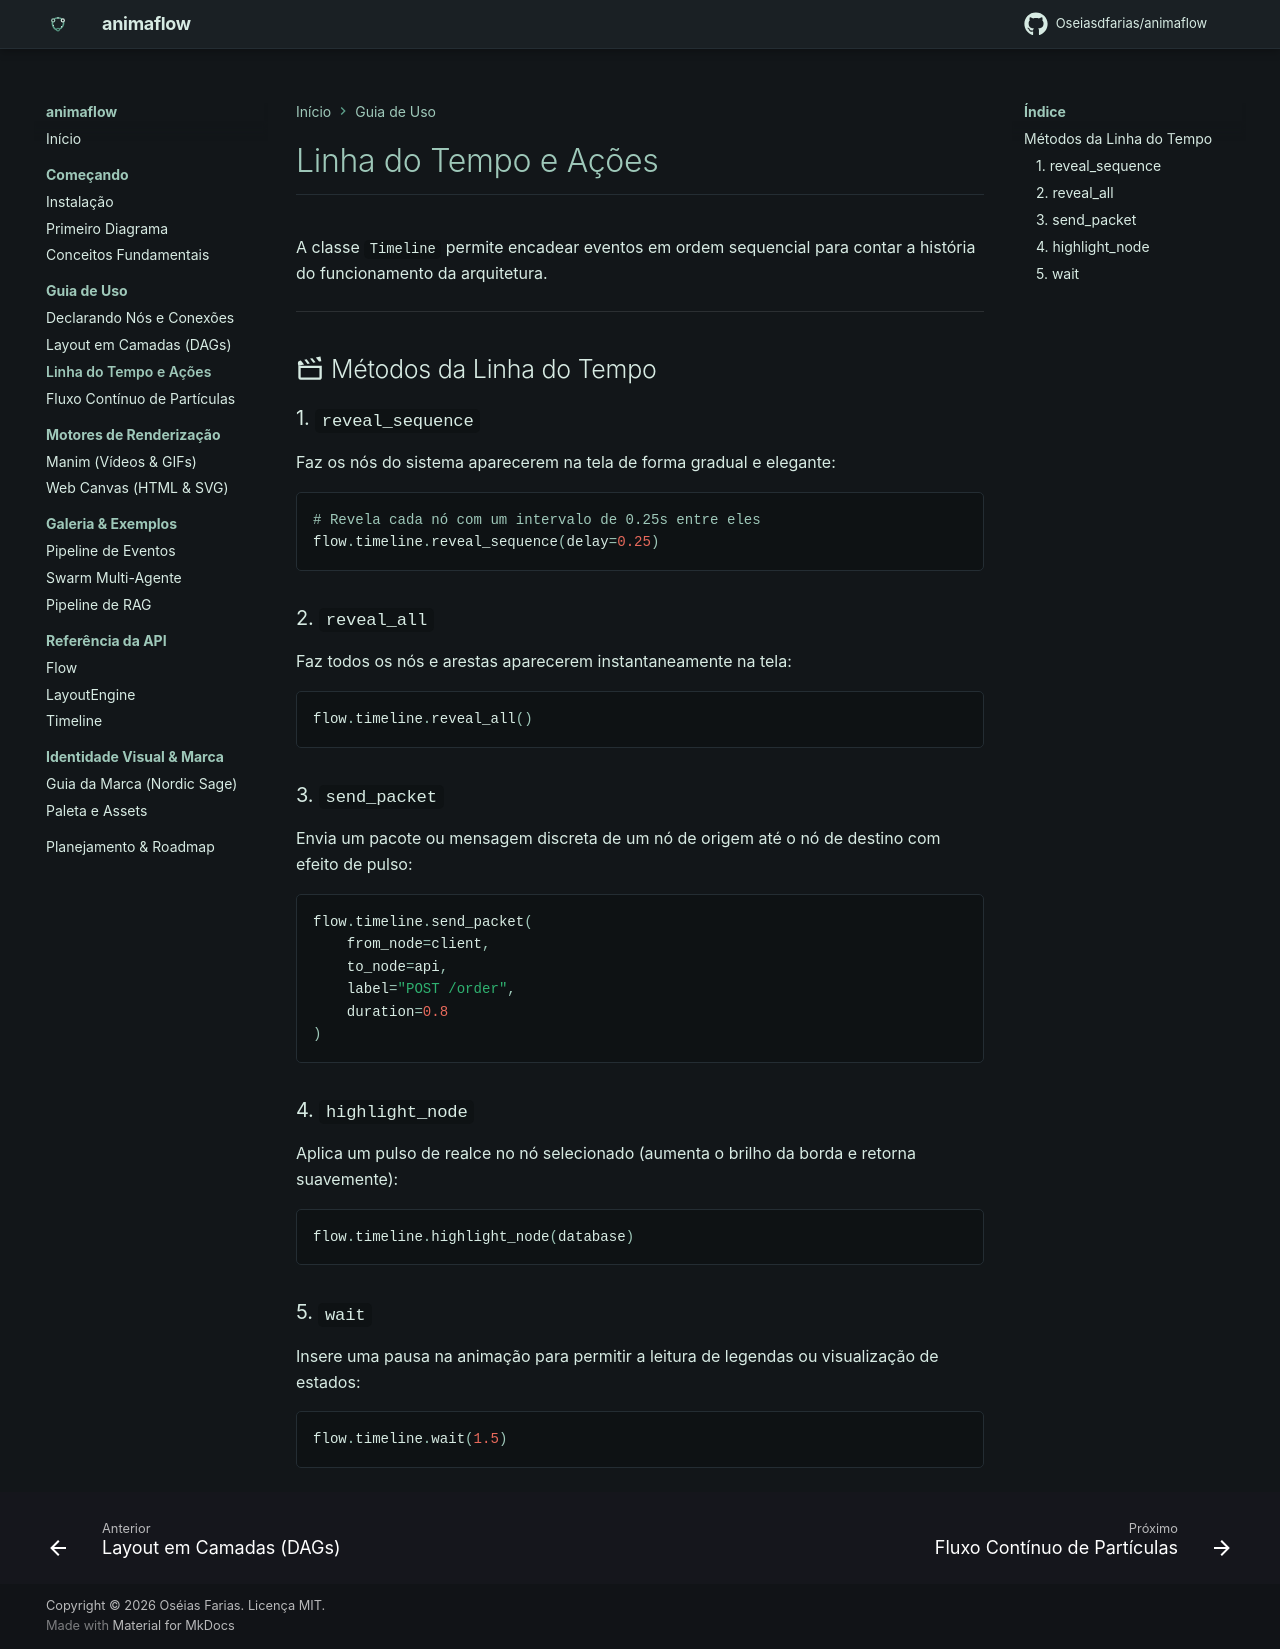

repository: Oseiasdfarias/animaflow · page: guides/timeline-animations/index.html · generator: mkdocs

# Linha do Tempo e Ações

A classe `Timeline` permite encadear eventos em ordem sequencial para contar a história do funcionamento da arquitetura.

---

## :material-movie-open-outline: Métodos da Linha do Tempo

### 1. `reveal_sequence`
Faz os nós do sistema aparecerem na tela de forma gradual e elegante:

```python
# Revela cada nó com um intervalo de 0.25s entre eles
flow.timeline.reveal_sequence(delay=0.25)
```

### 2. `reveal_all`
Faz todos os nós e arestas aparecerem instantaneamente na tela:

```python
flow.timeline.reveal_all()
```

### 3. `send_packet`
Envia um pacote ou mensagem discreta de um nó de origem até o nó de destino com efeito de pulso:

```python
flow.timeline.send_packet(
    from_node=client, 
    to_node=api, 
    label="POST /order", 
    duration=0.8
)
```

### 4. `highlight_node`
Aplica um pulso de realce no nó selecionado (aumenta o brilho da borda e retorna suavemente):

```python
flow.timeline.highlight_node(database)
```

### 5. `wait`
Insere uma pausa na animação para permitir a leitura de legendas ou visualização de estados:

```python
flow.timeline.wait(1.5)
```
